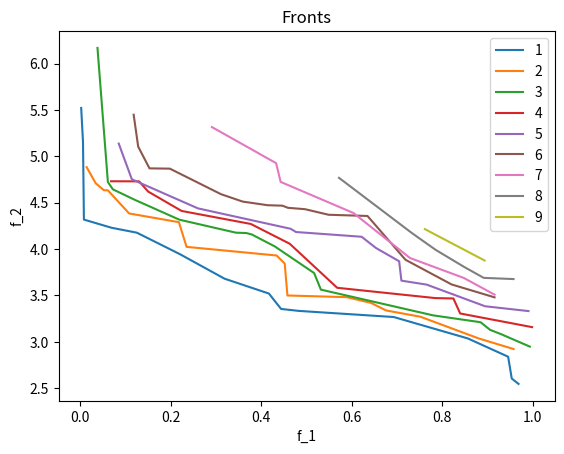

This chart was generated by the following Python code:
# Importing libraries
import matplotlib.pyplot as plt
import numpy as np
import math

# Using Numpy to create an array X
X1 = [0.969, 0.954,       0.946,       0.857,       0.693,       0.483,       0.444,       0.417,       0.319,       0.220,       0.125,       0.069,       0.008,       0.006,       0.002]
X2 = [0.958,      0.881,      0.752,      0.676,      0.643,      0.589,      0.458,      0.452,      0.434,      0.235,      0.218,      0.108,      0.061,      0.052,      0.034,      0.014]
X3 = [0.994,      0.930,      0.906,      0.885,      0.780,      0.532,      0.517,      0.430,      0.379,      0.367,      0.344,      0.219,      0.120,      0.072,      0.061,      0.038]
X4 = [0.999,      0.840,      0.825,      0.785,      0.568,      0.463,      0.377,      0.224,      0.150,      0.130,      0.068]
X5 = [0.991,      0.895,      0.766,      0.710,      0.705,      0.654,      0.622,      0.477,      0.465,      0.260,      0.114,      0.085]
X6 = [0.916,      0.821,      0.719,      0.635,      0.549,      0.497,      0.459,      0.447,      0.414,      0.359,      0.311,      0.198,      0.153,      0.128,      0.118]
X7 = [0.916,      0.848,      0.729,      0.604,      0.443,      0.433,      0.291]
X8 = [0.958,      0.892,      0.849,      0.786,      0.734,      0.572]
X9 = [0.894,      0.762]
# Assign variables to the y axis part of the curve
Y1 = [2.547,       2.605,       2.840,       3.037,       3.268,       3.334,       3.355,       3.521,       3.681,       3.946,       4.177,       4.230,       4.318,       5.152,       5.521]
Y2 = [2.923,      3.037,      3.271,      3.339,      3.420,      3.482,      3.500,      3.844,      3.931,      4.024,      4.290,      4.384,      4.633,      4.635,      4.710,      4.883]
Y3 = [2.949,      3.084,      3.130,      3.212,      3.286,      3.563,      3.742,      4.029,      4.158,      4.173,      4.177,      4.317,      4.532,      4.644,      4.723,      6.168]
Y4 = [3.159,      3.306,      3.468,      3.472,      3.583,      4.058,      4.271,      4.411,      4.620,      4.730,      4.731]
Y5 = [3.332,      3.384,      3.617,      3.660,      3.869,      4.011,      4.133,      4.184,      4.219,      4.439,      4.752,      5.137]
Y6 = [3.480,      3.619,      3.885,      4.357,      4.370,      4.430,      4.445,      4.468,      4.473,      4.512,      4.592,      4.867,      4.870,      5.104,      5.448]
Y7 = [3.509,      3.689,      3.904,      4.389,      4.724,      4.926,      5.315]
Y8 = [3.677,      3.690,      3.807,      3.991,      4.170,      4.768]
Y9 = [3.877,      4.215]
# Plotting both the curves simultaneously
plt.plot(X1, Y1, label='1')
plt.plot(X2, Y2, label='2')
plt.plot(X3, Y3, label='3')
plt.plot(X4, Y4, label='4')
plt.plot(X5, Y5, label='5')
plt.plot(X6, Y6, label='6')
plt.plot(X7, Y7, label='7')
plt.plot(X8, Y8, label='8')
plt.plot(X9, Y9, label='9')

# Naming the x-axis, y-axis and the whole graph
plt.xlabel("f_1")
plt.ylabel("f_2")
plt.title("Fronts")

# Adding legend, which helps us recognize the curve according to it's color
plt.legend()

# To load the display window
plt.show()